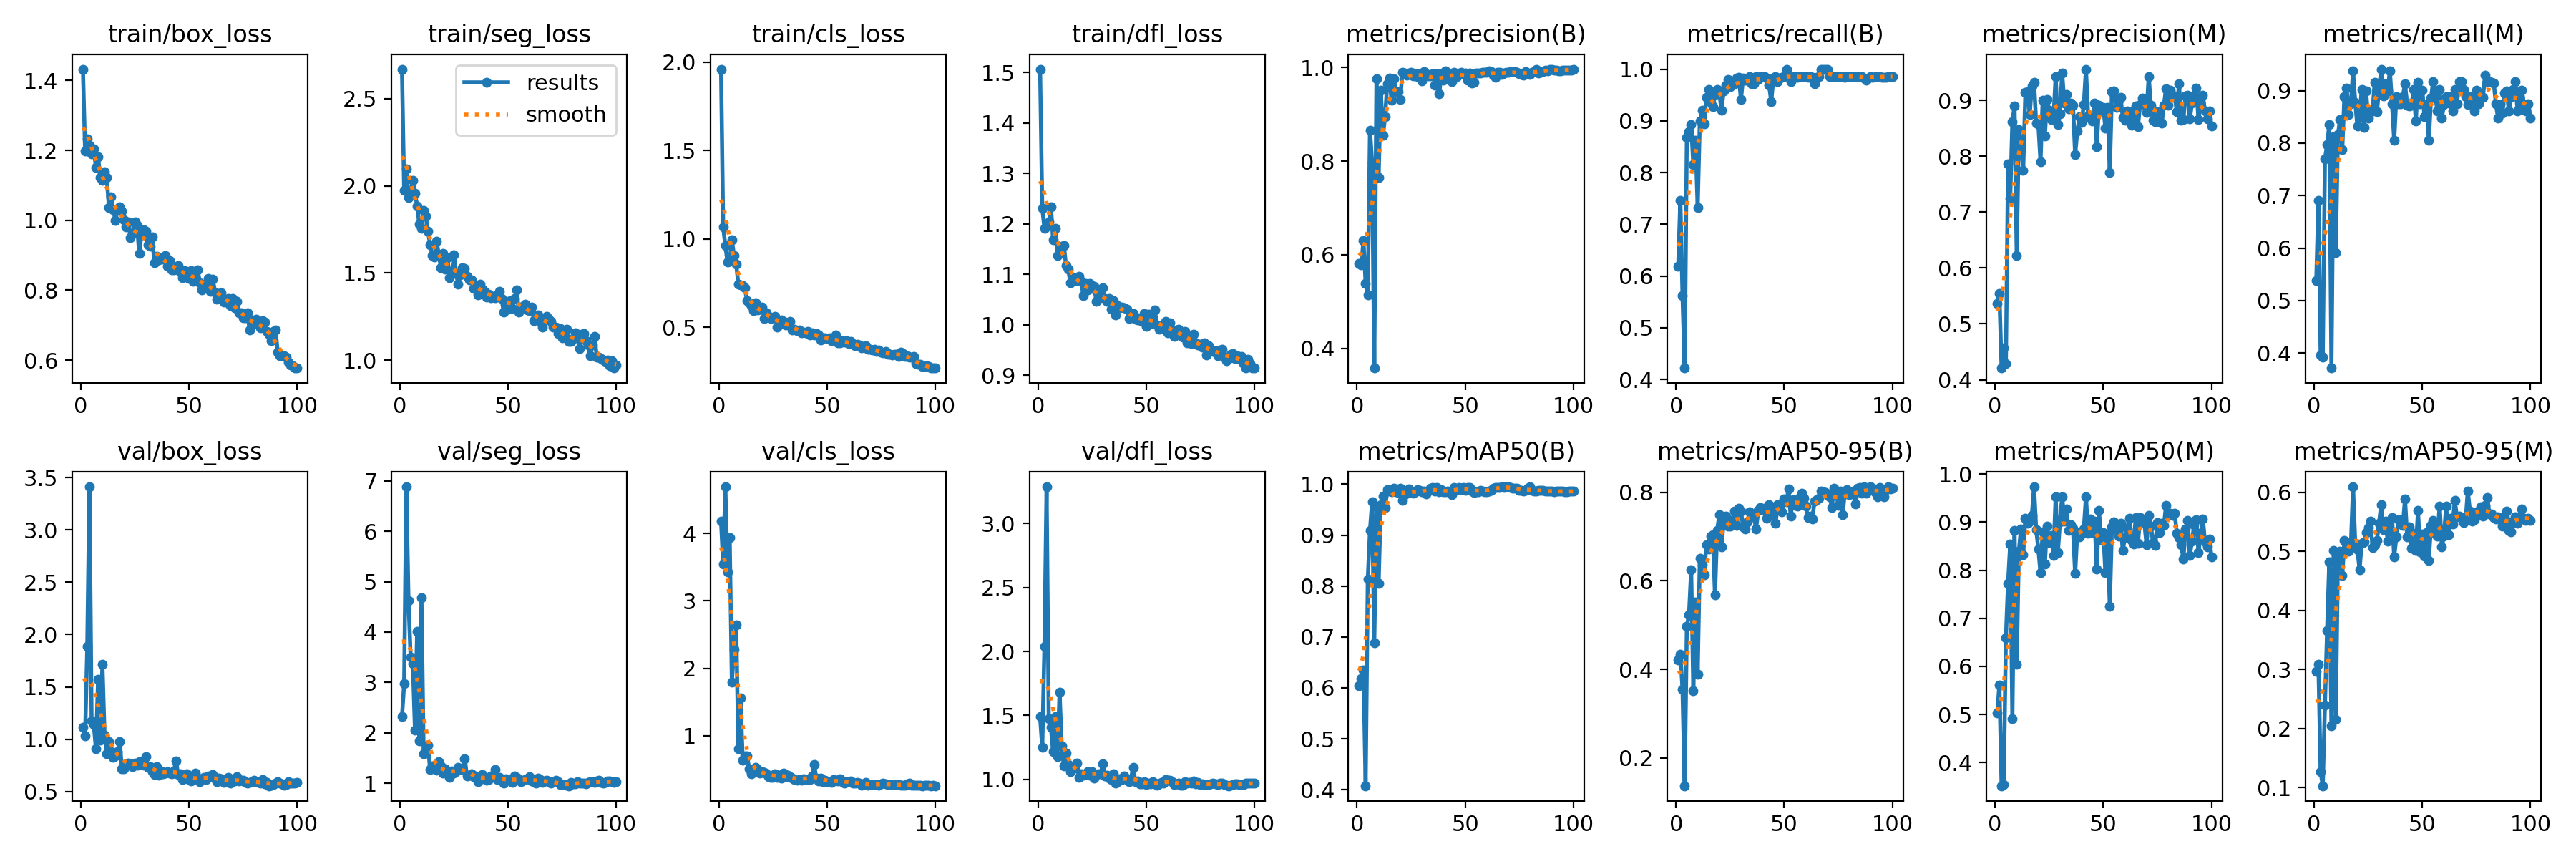

The data file committed next to this chart (first rows):
epoch, train/box_loss, train/seg_loss, train/cls_loss, train/dfl_loss, metrics/precision(B), metrics/recall(B), metrics/mAP50(B), metrics/mAP50-95(B), metrics/precision(M), metrics/recall(M), metrics/mAP50(M), metrics/mAP50-95(M), val/box_loss, val/seg_loss, val/cls_loss, val/dfl_loss, lr/pg0, lr/pg1, lr/pg2
1, 1.433, 2.67, 1.961, 1.506, 0.5822, 0.6181, 0.6039, 0.4206, 0.537, 0.5384, 0.5034, 0.2962, 1.116, 2.318, 4.183, 1.49, 0.0003334, 0.0003334, 0.0003334
2, 1.199, 1.972, 1.066, 1.231, 0.5779, 0.7465, 0.6181, 0.4347, 0.5544, 0.691, 0.5618, 0.3088, 1.03, 2.979, 3.544, 1.249, 0.0006767, 0.0006767, 0.0006767
3, 1.232, 2.097, 0.9618, 1.192, 0.6303, 0.5625, 0.6351, 0.3554, 0.4209, 0.3958, 0.3517, 0.127, 1.885, 6.881, 4.69, 2.039, 0.001013, 0.001013, 0.001013
4, 1.215, 1.934, 0.8687, 1.195, 0.5383, 0.4219, 0.4077, 0.1374, 0.4569, 0.3924, 0.3534, 0.1033, 3.411, 4.62, 3.425, 3.287, 0.001342, 0.001342, 0.001342
5, 1.189, 1.966, 0.8753, 1.203, 0.5144, 0.8683, 0.8133, 0.4975, 0.429, 0.77, 0.6588, 0.2393, 1.179, 3.5, 3.936, 1.475, 0.001601, 0.001601, 0.001601
6, 1.205, 2.031, 0.9968, 1.234, 0.8661, 0.8785, 0.9089, 0.5232, 0.7857, 0.7966, 0.7731, 0.3656, 1.141, 3.377, 1.797, 1.406, 0.001601, 0.001601, 0.001601
7, 1.151, 1.959, 0.9045, 1.169, 0.7972, 0.8924, 0.9657, 0.6248, 0.7253, 0.8351, 0.8546, 0.4823, 0.9097, 2.057, 2.284, 1.215, 0.001584, 0.001584, 0.001584
8, 1.182, 1.885, 0.8588, 1.191, 0.358, 0.8146, 0.6891, 0.3511, 0.8623, 0.3715, 0.4908, 0.205, 1.574, 4.016, 2.644, 1.494, 0.001568, 0.001568, 0.001568
9, 1.123, 1.78, 0.7426, 1.138, 0.9753, 0.8624, 0.9554, 0.5525, 0.8902, 0.8125, 0.8825, 0.5013, 0.9904, 1.844, 0.8105, 1.177, 0.001551, 0.001551, 0.001551
10, 1.114, 1.756, 0.7412, 1.148, 0.7653, 0.7325, 0.8058, 0.389, 0.6228, 0.591, 0.6043, 0.2153, 1.713, 4.682, 1.558, 1.68, 0.001535, 0.001535, 0.001535
11, 1.138, 1.859, 0.7359, 1.155, 0.9519, 0.8993, 0.9601, 0.6504, 0.8476, 0.816, 0.8399, 0.4875, 1.038, 1.587, 0.6388, 1.262, 0.001519, 0.001519, 0.001519
12, 1.122, 1.826, 0.7223, 1.157, 0.8555, 0.9203, 0.9773, 0.6366, 0.8286, 0.8445, 0.8861, 0.5009, 0.8636, 1.597, 0.7061, 1.103, 0.001502, 0.001502, 0.001502
13, 1.037, 1.738, 0.6516, 1.117, 0.8947, 0.8937, 0.9546, 0.6133, 0.7743, 0.7882, 0.8325, 0.4587, 0.9755, 1.752, 0.7039, 1.209, 0.001486, 0.001486, 0.001486
14, 1.067, 1.664, 0.638, 1.11, 0.9659, 0.9453, 0.9893, 0.6812, 0.9137, 0.8889, 0.9077, 0.5184, 0.8841, 1.267, 0.5149, 1.114, 0.001469, 0.001469, 0.001469
15, 1.031, 1.599, 0.6222, 1.083, 0.977, 0.9607, 0.9862, 0.6716, 0.9163, 0.9048, 0.8982, 0.5162, 0.8301, 1.342, 0.4349, 1.063, 0.001453, 0.001453, 0.001453
16, 0.9998, 1.591, 0.5949, 1.09, 0.9301, 0.9354, 0.9851, 0.7014, 0.8749, 0.8542, 0.9015, 0.5, 0.8387, 1.327, 0.484, 1.092, 0.001436, 0.001436, 0.001436
17, 1.029, 1.682, 0.6372, 1.093, 0.9758, 0.9269, 0.9922, 0.7041, 0.9263, 0.875, 0.9141, 0.5091, 0.8821, 1.261, 0.5341, 1.091, 0.001419, 0.001419, 0.001419
18, 1.038, 1.605, 0.5985, 1.088, 0.9489, 0.9509, 0.9854, 0.5684, 0.9327, 0.9371, 0.9734, 0.6093, 0.9772, 1.424, 0.5023, 1.127, 0.001403, 0.001403, 0.001403
19, 1.026, 1.532, 0.6023, 1.096, 0.9482, 0.9605, 0.9839, 0.7133, 0.8589, 0.8772, 0.8844, 0.513, 0.7186, 1.345, 0.4469, 1.014, 0.001386, 0.001386, 0.001386
20, 1.002, 1.612, 0.6136, 1.086, 0.9322, 0.9558, 0.9919, 0.7489, 0.857, 0.833, 0.8444, 0.5024, 0.7206, 1.2, 0.464, 1.044, 0.00137, 0.00137, 0.00137
21, 0.9801, 1.523, 0.5508, 1.058, 0.9895, 0.9199, 0.9687, 0.676, 0.7901, 0.8486, 0.7941, 0.4692, 0.7437, 1.29, 0.4571, 1.033, 0.001353, 0.001353, 0.001353
22, 0.9949, 1.587, 0.583, 1.082, 0.9875, 0.9575, 0.9802, 0.7325, 0.9006, 0.9028, 0.8794, 0.5137, 0.7759, 1.203, 0.4369, 1.04, 0.001337, 0.001337, 0.001337
23, 0.9514, 1.473, 0.5608, 1.069, 0.984, 0.9684, 0.9829, 0.7461, 0.836, 0.8304, 0.8125, 0.5158, 0.7507, 1.124, 0.3943, 1.062, 0.00132, 0.00132, 0.00132
24, 0.9636, 1.498, 0.5503, 1.082, 0.9882, 0.9799, 0.9912, 0.7226, 0.9017, 0.8993, 0.8922, 0.5319, 0.7386, 1.244, 0.3859, 1.035, 0.001304, 0.001304, 0.001304
25, 0.9956, 1.604, 0.5559, 1.072, 0.9892, 0.9657, 0.9845, 0.7232, 0.882, 0.8472, 0.8571, 0.5401, 0.7708, 1.2, 0.3875, 1.06, 0.001287, 0.001287, 0.001287
26, 0.9855, 1.496, 0.5607, 1.076, 0.9827, 0.9722, 0.9817, 0.736, 0.8652, 0.8611, 0.8725, 0.551, 0.753, 1.237, 0.4366, 1.012, 0.001271, 0.001271, 0.001271
27, 0.9061, 1.436, 0.5023, 1.047, 0.9862, 0.9722, 0.9847, 0.7566, 0.8664, 0.8611, 0.8312, 0.5067, 0.7839, 1.313, 0.3836, 1.04, 0.001254, 0.001254, 0.001254
28, 0.9577, 1.487, 0.5241, 1.052, 0.9801, 0.9826, 0.989, 0.7255, 0.9429, 0.9153, 0.9527, 0.5118, 0.7883, 1.292, 0.4117, 1.043, 0.001238, 0.001238, 0.001238
29, 0.973, 1.532, 0.5409, 1.062, 0.9859, 0.9839, 0.9887, 0.764, 0.8568, 0.86, 0.8361, 0.5189, 0.7513, 1.267, 0.3757, 1.045, 0.001221, 0.001221, 0.001221
30, 0.9695, 1.525, 0.5348, 1.073, 0.9713, 0.9419, 0.9853, 0.7576, 0.876, 0.902, 0.9012, 0.5481, 0.8371, 1.493, 0.4422, 1.12, 0.001205, 0.001205, 0.001205
31, 0.9293, 1.48, 0.5124, 1.052, 0.9918, 0.9826, 0.9871, 0.7217, 0.9492, 0.941, 0.9528, 0.5794, 0.7349, 1.148, 0.394, 1.025, 0.001188, 0.001188, 0.001188
32, 0.926, 1.459, 0.5233, 1.046, 0.9874, 0.9789, 0.9812, 0.7169, 0.8947, 0.8903, 0.9027, 0.5361, 0.7363, 1.158, 0.4171, 1.031, 0.001172, 0.001172, 0.001172
33, 0.9526, 1.459, 0.5349, 1.052, 0.9822, 0.9791, 0.987, 0.7334, 0.9106, 0.9129, 0.9266, 0.551, 0.6894, 1.195, 0.3983, 1.01, 0.001155, 0.001155, 0.001155
34, 0.8778, 1.41, 0.4833, 1.031, 0.982, 0.9861, 0.992, 0.7562, 0.8854, 0.899, 0.8824, 0.5177, 0.6654, 1.127, 0.3753, 0.9988, 0.001139, 0.001139, 0.001139
35, 0.8969, 1.423, 0.4893, 1.048, 0.9865, 0.9714, 0.9933, 0.748, 0.8955, 0.938, 0.8941, 0.5365, 0.7391, 1.143, 0.3542, 1.044, 0.001122, 0.001122, 0.001122
36, 0.886, 1.373, 0.4827, 1.02, 0.9629, 0.9722, 0.9868, 0.7449, 0.8911, 0.875, 0.8864, 0.5575, 0.6571, 1.033, 0.3447, 0.9722, 0.001106, 0.001106, 0.001106
37, 0.8939, 1.435, 0.486, 1.038, 0.9873, 0.9861, 0.9938, 0.7167, 0.8028, 0.8056, 0.7929, 0.4909, 0.6998, 1.086, 0.3484, 0.9809, 0.001089, 0.001089, 0.001089
38, 0.8898, 1.409, 0.4695, 1.034, 0.9442, 0.9798, 0.9855, 0.7595, 0.8445, 0.8889, 0.8783, 0.5242, 0.67, 1.178, 0.3425, 1.003, 0.001073, 0.001073, 0.001073
39, 0.8989, 1.396, 0.4726, 1.035, 0.986, 0.9849, 0.9897, 0.765, 0.8709, 0.875, 0.8687, 0.5535, 0.6753, 1.088, 0.3575, 1.001, 0.001056, 0.001056, 0.001056
40, 0.8685, 1.364, 0.4697, 1.033, 0.9726, 0.9861, 0.9849, 0.7598, 0.8605, 0.875, 0.8757, 0.5537, 0.6887, 1.066, 0.3536, 1.025, 0.00104, 0.00104, 0.00104
41, 0.8839, 1.377, 0.4751, 1.031, 0.9927, 0.9861, 0.9856, 0.7636, 0.8926, 0.8889, 0.8851, 0.5439, 0.6798, 1.069, 0.3529, 1.002, 0.001023, 0.001023, 0.001023
42, 0.8573, 1.358, 0.4576, 1.013, 0.9887, 0.9826, 0.9862, 0.7407, 0.9559, 0.9132, 0.9526, 0.5889, 0.6727, 1.138, 0.346, 0.9846, 0.001007, 0.001007, 0.001007
43, 0.8577, 1.367, 0.4697, 1.018, 0.9855, 0.9688, 0.9832, 0.7711, 0.872, 0.8715, 0.876, 0.5247, 0.696, 1.139, 0.3997, 1.006, 0.0009904, 0.0009904, 0.0009904
44, 0.8642, 1.358, 0.4582, 1.022, 0.9696, 0.9375, 0.98, 0.7478, 0.8684, 0.8702, 0.9061, 0.5412, 0.7963, 1.273, 0.5748, 1.095, 0.0009739, 0.0009739, 0.0009739
45, 0.8711, 1.374, 0.4645, 1.011, 0.99, 0.9822, 0.9935, 0.7576, 0.8632, 0.8715, 0.8789, 0.5054, 0.6615, 1.081, 0.3724, 0.9835, 0.0009574, 0.0009574, 0.0009574
46, 0.8512, 1.394, 0.4571, 1.01, 0.9799, 0.9861, 0.99, 0.7306, 0.8947, 0.9028, 0.9022, 0.5307, 0.6671, 1.111, 0.3331, 0.9877, 0.0009409, 0.0009409, 0.0009409
47, 0.8354, 1.352, 0.4296, 1.012, 0.9866, 0.9756, 0.9943, 0.7711, 0.8173, 0.8425, 0.8025, 0.5012, 0.6177, 1.065, 0.3697, 0.9655, 0.0009243, 0.0009243, 0.0009243
48, 0.8554, 1.277, 0.4405, 1.007, 0.9901, 0.9821, 0.9893, 0.7626, 0.8913, 0.9158, 0.9249, 0.569, 0.6277, 1.006, 0.3237, 0.968, 0.0009078, 0.0009078, 0.0009078
49, 0.8513, 1.336, 0.4394, 1.023, 0.987, 0.9847, 0.9936, 0.7551, 0.8814, 0.875, 0.8638, 0.4995, 0.6674, 1.083, 0.3377, 0.9804, 0.0008913, 0.0008913, 0.0008913
50, 0.8346, 1.294, 0.4345, 0.9976, 0.9884, 0.9861, 0.9887, 0.7839, 0.8876, 0.9009, 0.8789, 0.5295, 0.6146, 1.073, 0.3223, 0.9605, 0.0008748, 0.0008748, 0.0008748
51, 0.8561, 1.341, 0.4399, 1.022, 0.9723, 1, 0.9943, 0.7777, 0.85, 0.8505, 0.7941, 0.4915, 0.6033, 1.062, 0.3166, 0.9702, 0.0008583, 0.0008583, 0.0008583
52, 0.8262, 1.297, 0.4255, 1.002, 0.9884, 0.9861, 0.9939, 0.8066, 0.8876, 0.8735, 0.874, 0.532, 0.6145, 1.024, 0.3069, 0.9645, 0.0008418, 0.0008418, 0.0008418
53, 0.8381, 1.353, 0.4379, 1.006, 0.967, 0.9758, 0.987, 0.7467, 0.7714, 0.8056, 0.7254, 0.485, 0.6765, 1.14, 0.3533, 0.9847, 0.0008253, 0.0008253, 0.0008253
54, 0.859, 1.402, 0.4584, 1.03, 0.9691, 0.9854, 0.9843, 0.7828, 0.9159, 0.8854, 0.8899, 0.5436, 0.6269, 1.11, 0.3407, 0.9705, 0.0008088, 0.0008088, 0.0008088
55, 0.8213, 1.274, 0.4121, 0.9994, 0.9886, 0.9861, 0.9856, 0.7705, 0.9168, 0.9167, 0.8999, 0.5527, 0.5915, 1.068, 0.3283, 0.9534, 0.0007923, 0.0007923, 0.0007923
56, 0.8003, 1.304, 0.4112, 0.9911, 0.9889, 0.9848, 0.9855, 0.7682, 0.8879, 0.8889, 0.8845, 0.5311, 0.623, 1.036, 0.3608, 0.9669, 0.0007758, 0.0007758, 0.0007758
57, 0.8131, 1.31, 0.4242, 0.9974, 0.9888, 0.9861, 0.9885, 0.7887, 0.9009, 0.8611, 0.87, 0.526, 0.6342, 1.055, 0.3168, 0.977, 0.0007593, 0.0007593, 0.0007593
58, 0.807, 1.32, 0.4155, 0.9956, 0.9904, 0.9861, 0.9866, 0.7969, 0.9049, 0.9028, 0.8979, 0.5771, 0.6187, 1.08, 0.3025, 0.9726, 0.0007428, 0.0007428, 0.0007428
59, 0.8345, 1.287, 0.4251, 1.006, 0.9905, 0.9858, 0.9858, 0.7871, 0.8699, 0.8472, 0.8415, 0.5081, 0.6504, 1.092, 0.3208, 0.998, 0.0007263, 0.0007263, 0.0007263
60, 0.7977, 1.283, 0.4067, 0.9842, 0.9891, 0.9861, 0.9857, 0.768, 0.8641, 0.8741, 0.8673, 0.5258, 0.6463, 1.134, 0.3151, 0.9938, 0.0007098, 0.0007098, 0.0007098
... 40 more rows
